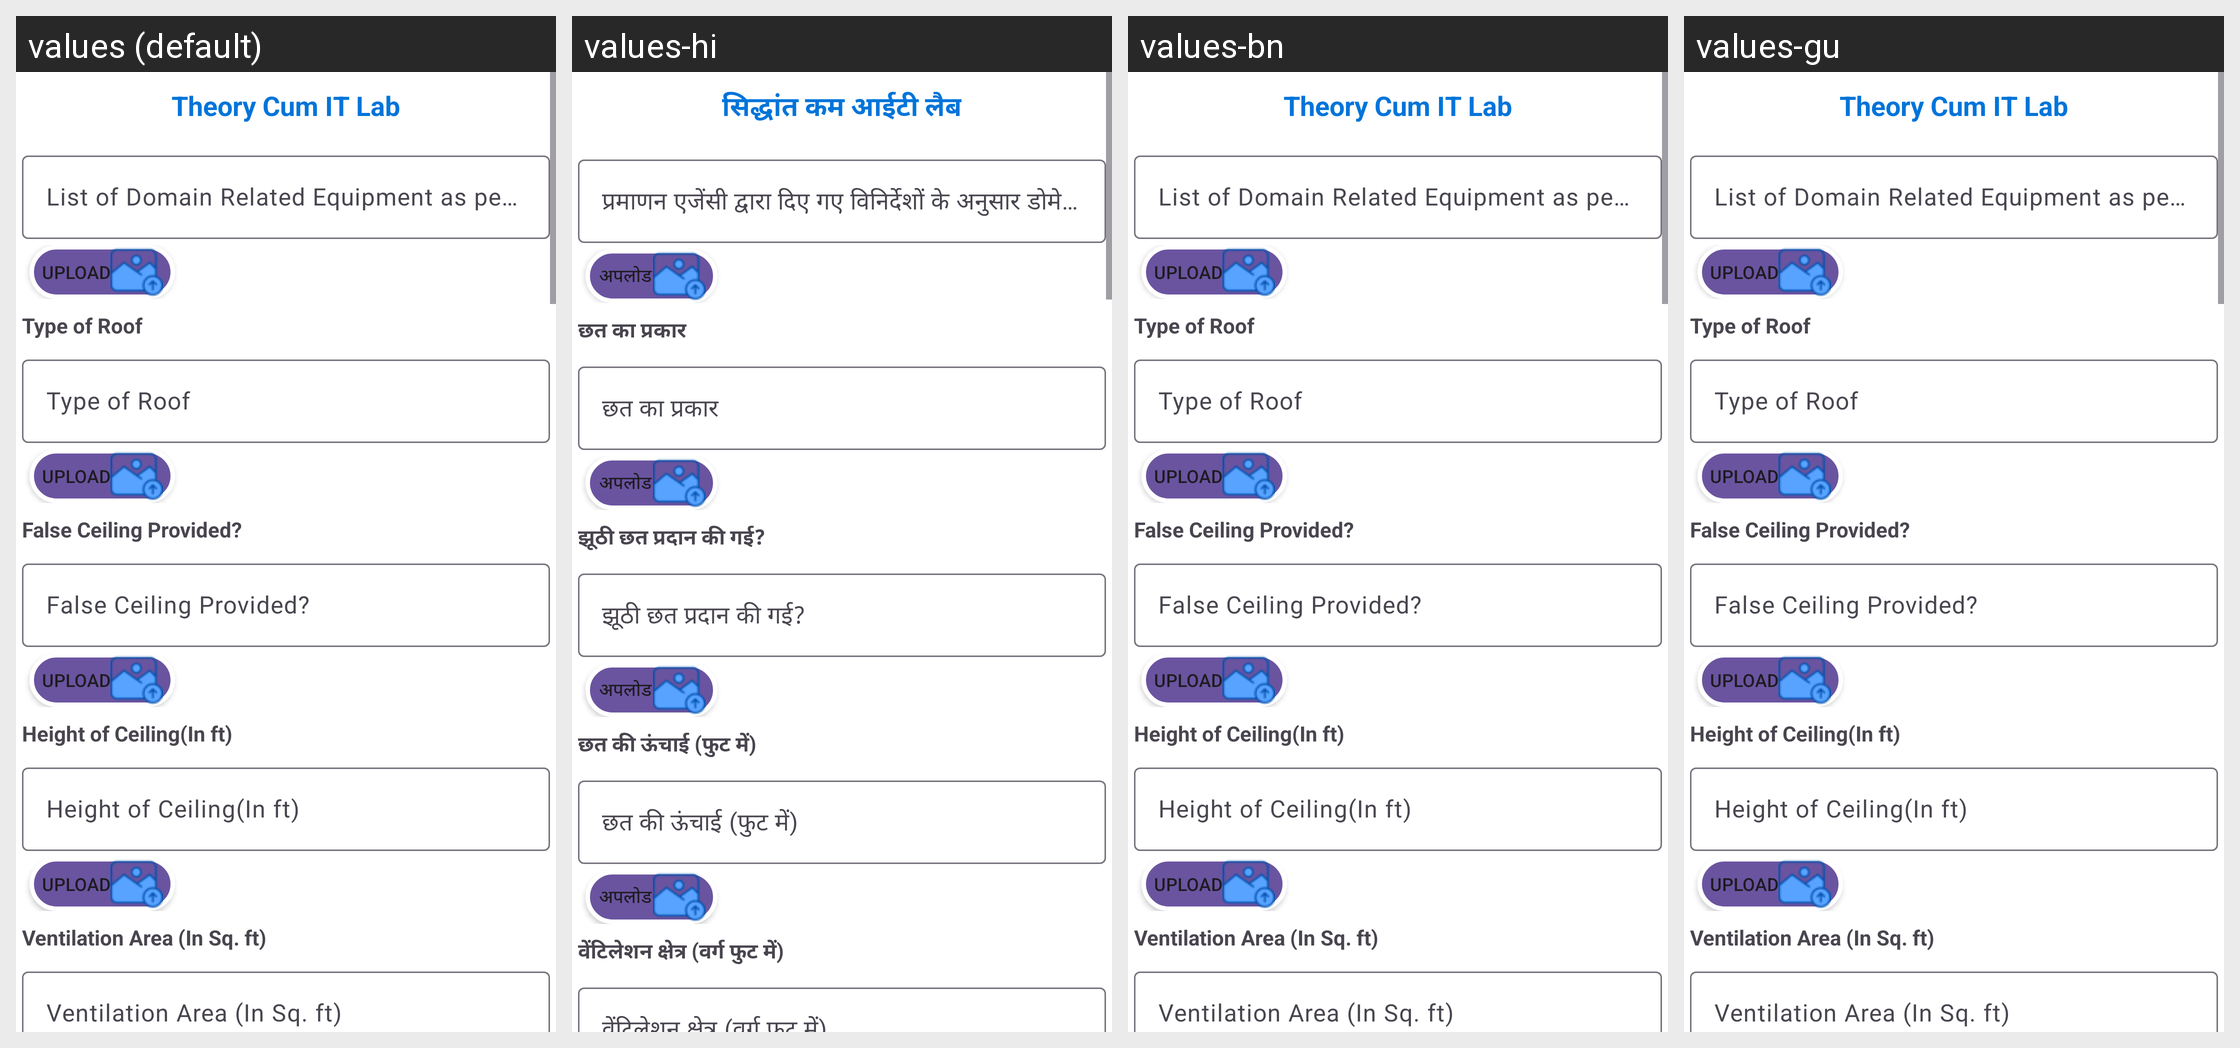

This grid shows one Android layout under several languages. Give, for every string resource on the screen, its name, the default text and each shown locale's text.
Android screen res/layout/ddescription_of_academic_non_theory_cum_it_lab.xml rendered under 4 locales, left to right: values (default), values-hi, values-bn, values-gu. Device: Nexus 5 (rendered at 1080×1920; each locale shown at half size, 540×960, under a caption strip naming it); theme Theme.Ddugky.
Other locales in the repository, not shown: values-as, values-kn, values-ml, values-mr, values-or, values-pa, values-ta.
Strings drawn on this screen, with the default value and each locale's value (text and hints the layout hard-codes, and strings that could not be matched under every locale, appear in the picture but are not listed):

theory_cum_it_lab
  values: Theory Cum IT Lab
  values-hi: सिद्धांत कम आईटी लैब
  values-bn: Theory Cum IT Lab
  values-gu: Theory Cum IT Lab

list_of_domain_related_equip
  values: List of Domain Related Equipment as per Specifications given by Certifying Agency (In No.)
  values-hi: प्रमाणन एजेंसी द्वारा दिए गए विनिर्देशों के अनुसार डोमेन संबंधित उपकरणों की सूची (संख्या में)
  values-bn: List of Domain Related Equipment as per Specifications given by Certifying Agency (In No.)
  values-gu: List of Domain Related Equipment as per Specifications given by Certifying Agency (In No.)

upload
  values: Upload
  values-hi: अपलोड
  values-bn: Upload
  values-gu: Upload

type_of_roof
  values: Type of Roof
  values-hi: छत का प्रकार
  values-bn: Type of Roof
  values-gu: Type of Roof

false_ceiling_label
  values: False Ceiling Provided?
  values-hi: झूठी छत प्रदान की गई?
  values-bn: False Ceiling Provided?
  values-gu: False Ceiling Provided?

height_of_ceiling
  values: Height of Ceiling(In ft)
  values-hi: छत की ऊंचाई (फुट में)
  values-bn: Height of Ceiling(In ft)
  values-gu: Height of Ceiling(In ft)

ventilation_area
  values: Ventilation Area (In Sq. ft)
  values-hi: वेंटिलेशन क्षेत्र (वर्ग फुट में)
  values-bn: Ventilation Area (In Sq. ft)
  values-gu: Ventilation Area (In Sq. ft)
